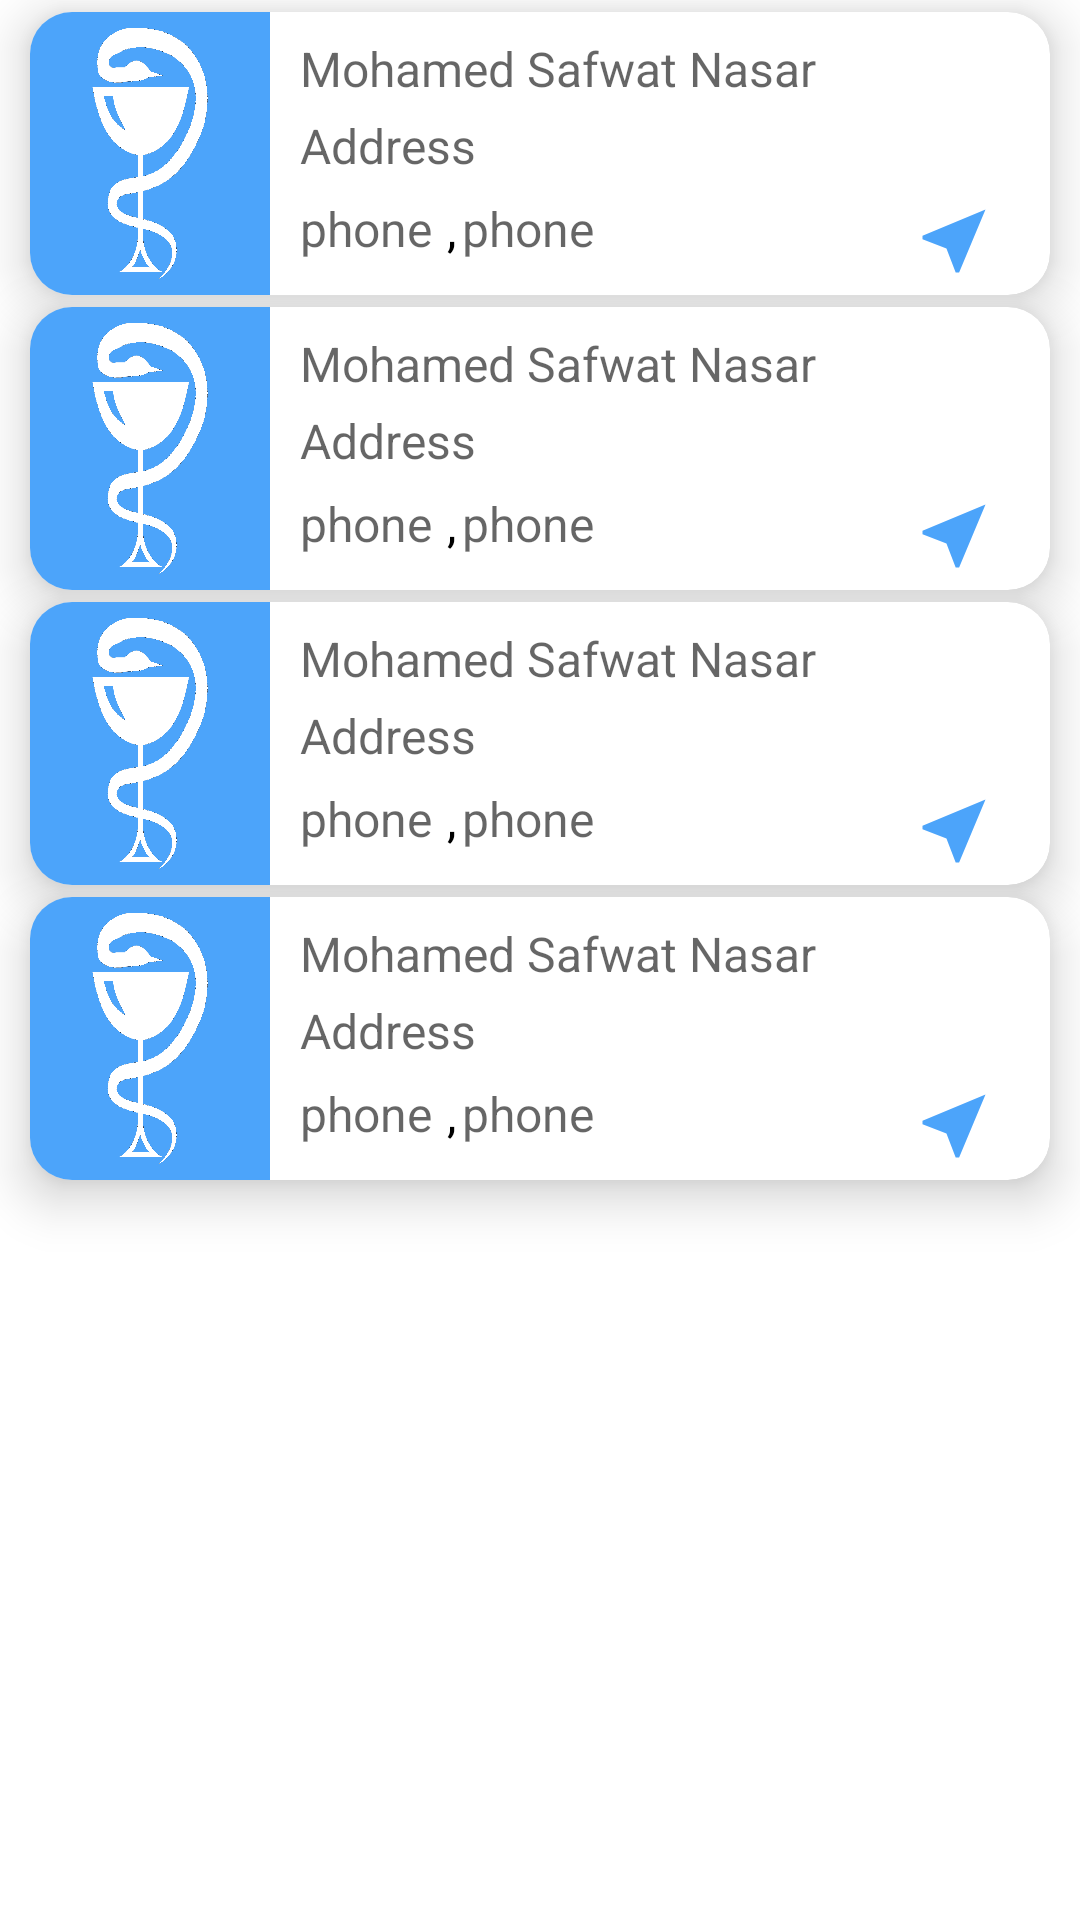

Layout XML and referenced resources for this Android screen:
<!-- AndroidManifest.xml: application theme theme -->
<!-- res/layout/fr_drawer_pharmacies.xml -->
<?xml version="1.0" encoding="utf-8"?>
<FrameLayout
    xmlns:android="http://schemas.android.com/apk/res/android"
    xmlns:tools="http://schemas.android.com/tools"
    android:layout_width="match_parent"
    android:layout_height="match_parent"
    android:background="@color/colorWhite"
    tools:context=".Home_map.PharmaciesDrFragment">

    <LinearLayout
        android:layout_width="match_parent"
        android:layout_height="match_parent"
        android:orientation="vertical">

        <include
            layout="@layout/drawer_pharmacies"
            android:layout_width="match_parent"
            android:layout_height="wrap_content"
            android:layout_marginStart="10dp"
            android:layout_marginTop="4dp"
            android:layout_marginEnd="10dp" />

        <include
            layout="@layout/drawer_pharmacies"
            android:layout_width="match_parent"
            android:layout_height="wrap_content"
            android:layout_marginStart="10dp"
            android:layout_marginTop="4dp"
            android:layout_marginEnd="10dp" />
        <include
            layout="@layout/drawer_pharmacies"
            android:layout_width="match_parent"
            android:layout_height="wrap_content"
            android:layout_marginStart="10dp"
            android:layout_marginTop="4dp"
            android:layout_marginEnd="10dp" />

        <include
            layout="@layout/drawer_pharmacies"
            android:layout_width="match_parent"
            android:layout_height="wrap_content"
            android:layout_marginStart="10dp"
            android:layout_marginTop="4dp"
            android:layout_marginEnd="10dp" />

    </LinearLayout>

</FrameLayout>
<!-- res/layout/drawer_pharmacies.xml (included above) -->
<?xml version="1.0" encoding="utf-8"?>
<androidx.cardview.widget.CardView
    xmlns:android="http://schemas.android.com/apk/res/android"
    xmlns:app="http://schemas.android.com/apk/res-auto"
    xmlns:tools="http://schemas.android.com/tools"
    android:layout_width="match_parent"
    android:layout_height="wrap_content"
    android:layout_margin="6dp"
    app:cardBackgroundColor="@color/colorWhite"
    app:cardCornerRadius="14dp"
    app:cardElevation="10dp">

    <LinearLayout
        android:id="@+id/linear1"
        android:layout_width="match_parent"
        android:layout_height="wrap_content"
        android:orientation="horizontal">

        <ImageView
            android:id="@+id/pharmaciesImage"
            android:layout_width="80dp"
            android:layout_height="match_parent"
            android:background="@color/colorPrimary"
            android:scaleType="fitXY"
            android:src="@drawable/icon_pharmacy" />

        <LinearLayout
            android:layout_width="match_parent"
            android:layout_height="wrap_content"
            android:layout_marginStart="4dp"
            android:layout_marginTop="8dp"
            android:orientation="vertical">

            <TextView
                android:id="@+id/pharmaciesName"
                android:layout_width="match_parent"
                android:layout_height="wrap_content"
                android:layout_gravity="start"
                android:layout_marginStart="6dp"
                android:layout_marginBottom="2dp"
                android:gravity="start"
                android:hint="Mohamed Safwat Nasar"
                android:lines="1"
                android:textColor="@color/colorBlack"
                android:textSize="16sp" />

            <TextView
                android:id="@+id/pharmaciesAddress"
                android:layout_width="match_parent"
                android:layout_height="wrap_content"
                android:layout_gravity="start"
                android:layout_marginStart="6dp"
                android:layout_marginTop="2dp"
                android:layout_marginBottom="2dp"
                android:gravity="start"
                android:hint="Address"
                android:lines="1"
                android:textColor="@color/colorBlack"
                android:textSize="16sp" />

            <LinearLayout
                android:layout_width="match_parent"
                android:layout_height="wrap_content"
                android:layout_marginTop="4dp"
                android:orientation="horizontal">

                <TextView
                    android:id="@+id/pharmaciesPhone1"
                    android:layout_width="wrap_content"
                    android:layout_height="match_parent"
                    android:layout_marginStart="6dp"
                    android:layout_marginEnd="3dp"
                    android:gravity="start"
                    android:hint="phone"
                    android:textColor="@color/colorBlack"
                    android:textSize="16sp" />

                <TextView
                    android:id="@+id/textView"
                    android:layout_width="wrap_content"
                    android:layout_height="match_parent"
                    android:layout_marginStart="2dp"
                    android:gravity="start"
                    android:text=","
                    android:textColor="@color/colorBlack"
                    android:textSize="16sp" />

                <TextView
                    android:id="@+id/pharmaciesPhone2"
                    android:layout_width="wrap_content"
                    android:layout_height="match_parent"
                    android:layout_marginStart="2dp"
                    android:gravity="start"
                    android:hint="phone"
                    android:textColor="@color/colorBlack"
                    android:textSize="16sp" />

                <RelativeLayout
                    android:layout_width="match_parent"
                    android:layout_height="wrap_content">

                    <ImageView
                        android:id="@+id/pharmaciesIconLocation"
                        android:layout_width="40dp"
                        android:layout_height="30dp"
                        android:layout_alignParentEnd="true"
                        android:layout_marginEnd="12dp"
                        android:layout_marginBottom="3dp"
                        android:padding="1dp"
                        android:src="@drawable/ic_near_me" />

                </RelativeLayout>

            </LinearLayout>

        </LinearLayout>

    </LinearLayout>

</androidx.cardview.widget.CardView>
<!-- resources referenced by this layout -->
<resources>
  <color name="colorBlack">#000000</color>
  <color name="colorPrimary">#4ca4fa</color>
  <color name="colorWhite">#fff</color>
  <!-- drawable ic_near_me (drawable-mdpi) -->
  <vector android:height="24dp" android:tint="#4CA4FA"
      android:viewportHeight="24" android:viewportWidth="24"
      android:width="24dp" xmlns:android="http://schemas.android.com/apk/res/android">
      <path android:fillColor="@android:color/white" android:pathData="M21,3L3,10.53v0.98l6.84,2.65L12.48,21h0.98L21,3z"/>
  </vector>
  <!-- drawable icon_pharmacy: png bitmap (drawable-mdpi, 84147 bytes) -->
  <style name="theme" parent="Theme.MaterialComponents.Light.NoActionBar">
          
          <item name="colorPrimary">@color/colorPrimary</item>
          <item name="colorPrimaryDark">@color/colorPrimaryDark</item>
          <item name="colorAccent">@color/colorAccent</item>
          <item name="background">@android:color/white</item>
      </style>
  <color name="colorPrimaryDark">#4ca4fa</color>
  <color name="colorAccent">#FFFFBB33</color>
</resources>
